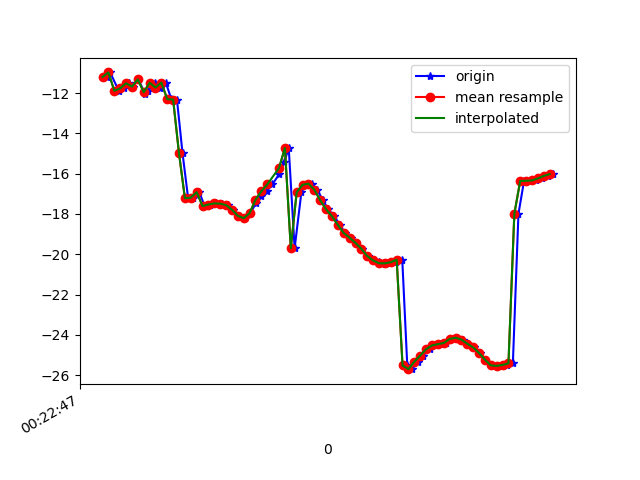

Data behind this chart, as committed beside it:
1617668567975, 364204606279768, -11.202321, 7.472872, -26.085308
1617668567986, 364204625510538, -10.98, 7.343, -25.96
1617668568015, 364204644741308, -11.89, 7.646, -26.92
1617668568032, 364204663972078, -11.77, 7.601, -26.74
1617668568051, 364204683202848, -11.52, 8.523, -26.42
1617668568062, 364204702433618, -11.68, 8.425, -26.36
1617668568081, 364204721664388, -11.33, 8.512, -26.06
1617668568105, 364204740895158, -12.03, 8.626, -26.88
1617668568116, 364204760125928, -11.89, 8.524, -26.52
1617668568137, 364204779356698, -11.49, 9.199, -25.96
1617668568156, 364204798587468, -11.73, 9.13, -26.2
1617668568175, 364204817818238, -11.49, 9.073, -25.82
1617668568194, 364204837049008, -12.31, 9.885, -26.59
1617668568213, 364204856279778, -12.33, 9.839, -26.47
1617668568232, 364204875510548, -15, 6.831, -25.44
1617668568251, 364204894741318, -17.22, 10.35, -26.89
1617668568269, 364204913972088, -17.19, 10.28, -26.62
1617668568289, 364204933202858, -16.92, 10.46, -25.88
1617668568307, 364204952433628, -17.61, 10.71, -26.66
1617668568324, 364204971664398, -17.53, 10.59, -26.51
1617668568346, 364204990895168, -17.47, 10.42, -26.35
1617668568365, 364205010125938, -17.49, 10.03, -26.3
1617668568385, 364205029356708, -17.56, 9.246, -26.34
1617668568404, 364205048587478, -17.79, 8.103, -26.57
1617668568422, 364205067818248, -18.09, 6.962, -27.08
1617668568444, 364205087049018, -18.21, 6.17, -27.98
1617668568463, 364205106279788, -17.96, 5.813, -29.3
1617668568481, 364205125510558, -17.48, 5.494, -30.92
1617668568499, 364205144741328, -17.12, 4.83, -32.74
1617668568518, 364205163972098, -16.87, 3.966, -34.78
1617668568537, 364205183202868, -16.54, 3.119, -37.07
1617668568561, 364205202433638, -16.02, 2.285, -39.52
1617668568578, 364205221664408, -15.41, 1.442, -42.13
1617668568593, 364205240895178, -14.73, 0.6348, -44.9
1617668568613, 364205260125948, -19.7, -0.82, -50.23
1617668568636, 364205279356718, -16.92, -0.8948, -50.64
1617668568651, 364205298587488, -16.55, -2.037, -53.26
1617668568671, 364205317818258, -16.49, -3.361, -55.6
1617668568690, 364205337049028, -16.79, -4.729, -57.96
1617668568709, 364205356279798, -17.32, -6.055, -60.37
1617668568727, 364205375510568, -17.76, -7.22, -62.45
1617668568748, 364205394867577, -18.12, -8.318, -64.22
1617668568767, 364205414098347, -18.54, -9.323, -65.84
1617668568784, 364205433329117, -18.95, -10.11, -67.27
1617668568803, 364205452559887, -19.18, -10.78, -68.35
1617668568823, 364205471790657, -19.44, -11.33, -69.03
1617668568841, 364205491021427, -19.73, -11.83, -69.31
1617668568862, 364205510252197, -20.09, -12.22, -69.32
1617668568884, 364205529482967, -20.31, -12.36, -68.89
1617668568900, 364205548713737, -20.41, -12.34, -68.03
1617668568919, 364205567944507, -20.48, -12.17, -66.81
1617668568938, 364205587175277, -20.45, -11.88, -65.23
1617668568956, 364205606406047, -20.39, -11.37, -63.43
1617668568979, 364205625636817, -20.27, -10.57, -61.31
1617668568996, 364205644867587, -25.51, -6.037, -56.77
1617668569012, 364205664098357, -25.7, -8.516, -56.04
1617668569033, 364205683329127, -25.33, -7.314, -53.17
1617668569050, 364205702559897, -25.02, -5.897, -50.27
1617668569072, 364205721790667, -24.71, -4.542, -47.29
1617668569095, 364205741021437, -24.52, -3.341, -44.25
1617668569108, 364205760252207, -24.46, -2.21, -41.35
... 20 more rows
